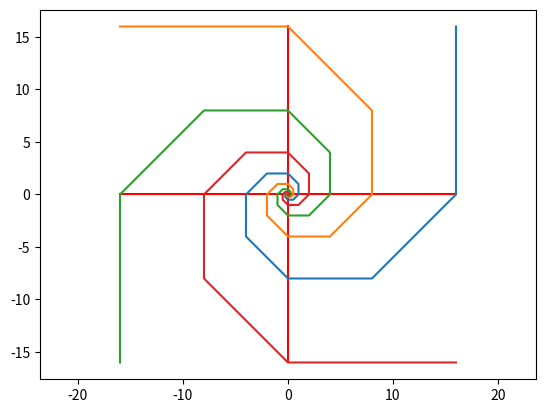

Write the Python code that produced this figure.
import numpy as np
import matplotlib.pyplot as plt


def x_position(n, thelta=0):
    return np.sqrt(2)**n*np.cos(n*np.pi/4+thelta)


def y_position(n, thelta=0):
    return np.sqrt(2)**n*np.sin(n*np.pi/4+thelta)


x_axis_1 = [x_position(8), x_position(8, thelta=np.pi)]
y_axis_1 = [y_position(8), y_position(8, thelta=np.pi)]
plt.plot(x_axis_1, y_axis_1, 'r')

x_axis_2 = [x_position(8, thelta=np.pi/2), x_position(8, thelta=3*np.pi/2)]
y_axis_2 = [y_position(8, thelta=np.pi/2), y_position(8, thelta=3*np.pi/2)]
plt.plot(x_axis_2, y_axis_2, 'r')


plt.plot()
x1 = [x_position(i, thelta=0) for i in range(-10, 10)]
y1 = [y_position(i, thelta=0) for i in range(-10, 10)]
plt.plot(x1, y1)

x2 = [x_position(i, thelta=np.pi/2) for i in range(-10, 10)]
y2 = [y_position(i, thelta=np.pi/2) for i in range(-10, 10)]
plt.plot(x2, y2)

x3 = [x_position(i, thelta=np.pi) for i in range(-10, 10)]
y3 = [y_position(i, thelta=np.pi) for i in range(-10, 10)]
plt.plot(x3, y3)

x4 = [x_position(i, thelta=3*np.pi/2) for i in range(-10, 10)]
y4 = [y_position(i, thelta=3*np.pi/2) for i in range(-10, 10)]
plt.plot(x4, y4)

plt.axis('equal')
plt.show()
